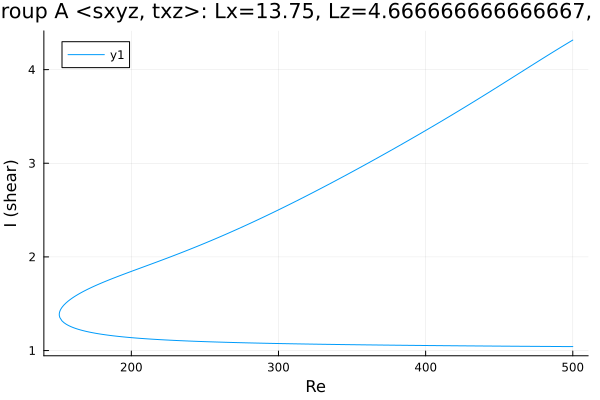

The table this chart was drawn from, first rows:
Re, shear
500.0, 4.316
499.8, 4.313
498.3, 4.3
496.9, 4.287
495.5, 4.273
494.1, 4.26
492.7, 4.246
491.3, 4.233
489.9, 4.219
488.4, 4.206
487, 4.192
485.6, 4.178
484.2, 4.164
482.8, 4.151
481.4, 4.137
480, 4.123
478.5, 4.109
477.1, 4.095
475.7, 4.081
474.3, 4.067
472.9, 4.053
471.5, 4.039
471.1, 4.036
469.7, 4.022
468.3, 4.008
466.9, 3.994
465.5, 3.98
464, 3.965
462.6, 3.951
461.2, 3.937
459.8, 3.923
458.4, 3.909
457, 3.895
455.6, 3.881
454.1, 3.867
452.7, 3.853
451.3, 3.839
449.9, 3.825
448.5, 3.811
447.1, 3.797
445.7, 3.784
444.2, 3.77
442.8, 3.756
441.4, 3.742
440, 3.728
438.6, 3.714
437.2, 3.701
435.8, 3.687
434.3, 3.673
432.9, 3.66
431.5, 3.646
430.1, 3.632
428.7, 3.619
427.3, 3.605
425.9, 3.592
424.4, 3.578
423, 3.565
421.6, 3.551
420.2, 3.538
418.8, 3.525
... 499 more rows
